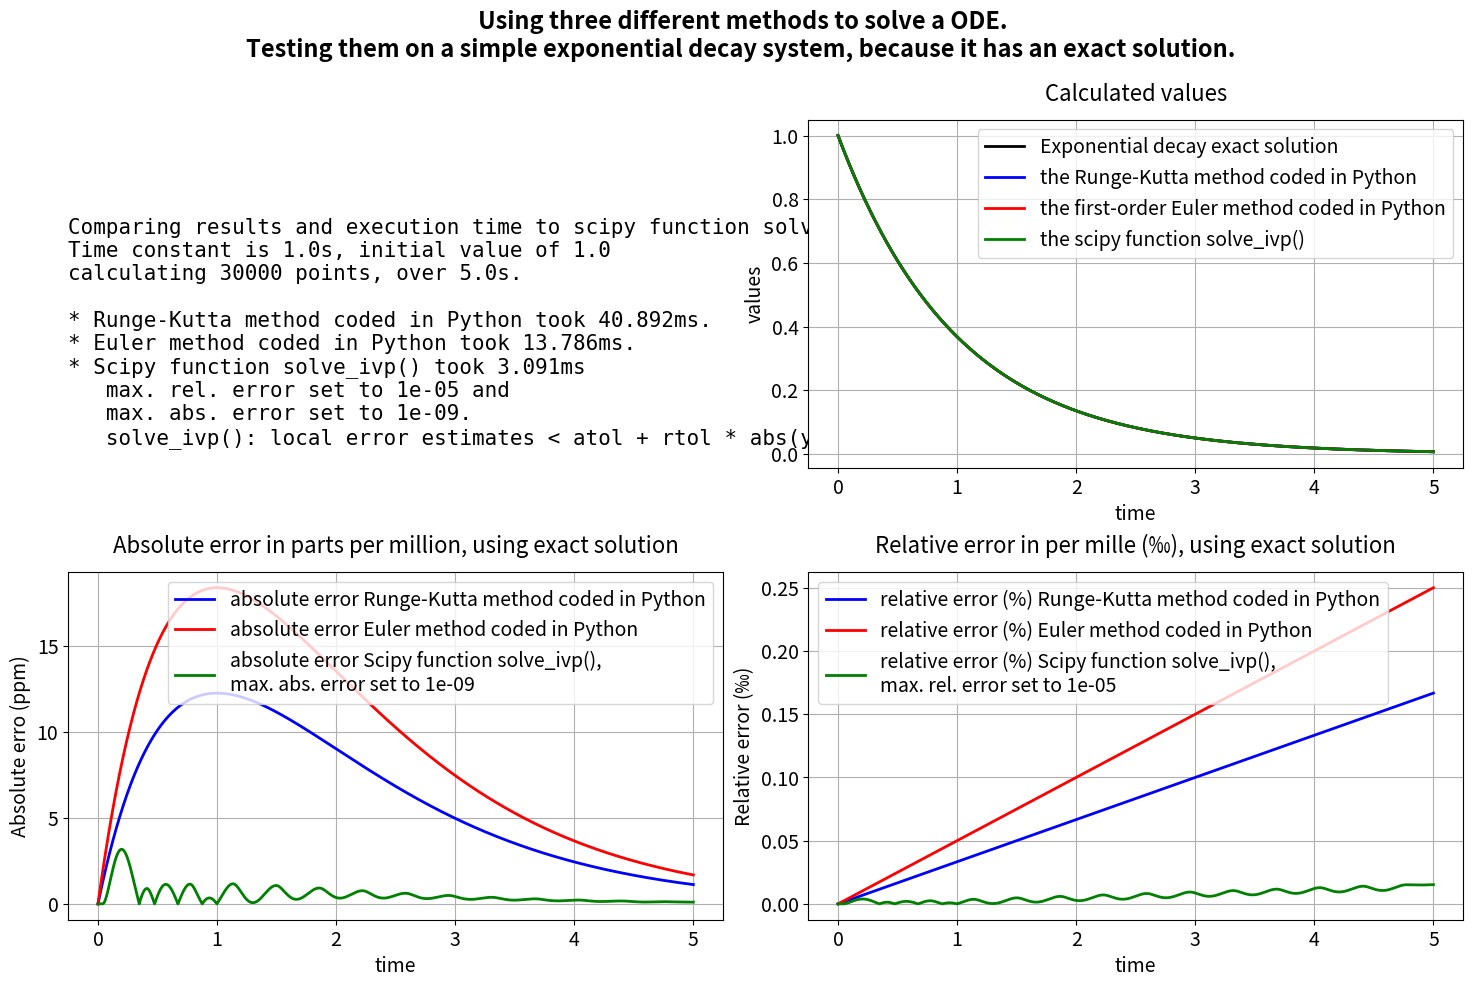

Generate this figure with matplotlib: (Note: this script raises an exception after producing the figure.)
#!/usr/bin/env python3
#
#  runge_kutta_python_code_exp_decay.py
#  
#  Copyright 2025 Nap0
#  
#  This program is free software; you can redistribute it and/or modify
#  it under the terms of the GNU General Public License as published by
#  the Free Software Foundation; either version 2 of the License, or
#  (at your option) any later version.
#  
#  This program is distributed in the hope that it will be useful,
#  but WITHOUT ANY WARRANTY; without even the implied warranty of
#  MERCHANTABILITY or FITNESS FOR A PARTICULAR PURPOSE.  See the
#  GNU General Public License for more details.
#  
#  You should have received a copy of the GNU General Public License
#  along with this program; if not, write to the Free Software
#  Foundation, Inc., 51 Franklin Street, Fifth Floor, Boston,
#  MA 02110-1301, USA.
#  
# After using the Python Scipy function solve_ivp() for the Lorenz System graph, wanted to learn more about these sort of functions I coded 2 simpler ones directly in Python and compared
# * First-order Euler method
# * Fourth-order Runge-Kutta method
# * Scipy function solve_ivp()
# Using a a simple exponential decay system because it has an
# exact solution: N(t) = Nₒ.exp(-λ.t)
# Comparing the results with the exact values and measuring the execution time using time.perf_counter()

import numpy as np
import matplotlib.pyplot as plt
# import the scipy function solve_ivp(), which can solve systems of ODEs
from scipy.integrate import solve_ivp
# import time module to measure duration of the methods
import time


# function which returns the value of dy / dt 
# of the exponential decay system
# it is supplied with values t, y and system parameters
# t is not used here as the system is time invariant
def dy_dt(t, y, lambda_constant):
    return(-lambda_constant * y)
    

# the exponential decay system has the advantage that
# it's solution can be directly calulated as a test
# of the Euler and Runge-Kutta method
def expo_decay(time, lambda_constant, value_at_zero):
    value = value_at_zero * np.exp(-lambda_constant * time)
    return(value)
    
    
# function which calculates the next y value according to the
# fourth - order Runge-Kutta method
# it is supplied with previous value yn, time step h and the function
# which returns the dy_dt and describes the system    
def runge_kutta(t, yn, h, fun_dy_dt, parameter):
    k1 = fun_dy_dt(t, yn, parameter)
    k2 = fun_dy_dt(t, yn + h * k1 / 2.0, parameter)
    k3 = fun_dy_dt(t, yn + h * k2 / 2.0, parameter)
    k4 = fun_dy_dt(t, yn + h * k3, parameter)
    yn_plus_1 = yn + h * (k1 + 2.0 * k2 + 2.0 * k3 + k4) / 6.0
    return(yn_plus_1)
    

# function which calculates the next y value according to the
# first - order Euler method
# it is supplied with previous value yn, time step h and the function
# which returns the dy_dt and describes the system    
def euler_method(t, yn, h, fun_dy_dt, parameter):
    yn_plus_1 = yn + h * fun_dy_dt(t, yn, parameter)
    return(yn_plus_1)
    
    
# function that returns the relative error in per mille, works with arrays
def relative_error_permille(reference_value, other_value):
    return( np.abs( 1E3 * (reference_value - other_value) / reference_value) )
 
 
# function that returns the absolute error in parts per million, works with arrays
def absolute_error_ppm(reference_value, other_value):
    return( np.abs( reference_value - other_value) * 1E6 )
    
    
# function calculates the execution time of a code block in ms, returns a string expression
def time_difference_ms_str(Tstart, Tstop):
    time_diff_ms = (Tstop - Tstart) * 1e3
    return(f"{time_diff_ms:.3f}ms")


title = \
"""Using three different methods to solve a ODE.
Testing them on a simple exponential decay system, because it has an exact solution. 
"""
    
info = \
"""
Comparing three methods to solve a ODE on a simple exponential decay system
because it has an exact solution. 

Exponential decay       

dN(t)/dt = -λ.N(t)             
N(t) = Nₒ.exp(-λ.t)      

First-order Euler method coded directly in Python.

Euler method 

dy(x)/dx = F(y(x))
yₙ₊₁ = yₙ + h.F(yₙ) 

Fourth-order Runge-Kutta method coded directly in Python.

Runge–Kutta method 

dy(x)/dx = F(y(x))
yₙ₊₁ = yₙ + 1/6.h.(k1 + 2.k2 + 2.k3 + k4)
k1 = F(yₙ)              k2 = F(yₙ + 1/2.h.k1)
k3 = F(yₙ + 1/2.h.k2)   k4 = F(yₙ + h.k3)
"""

# parameters    
time_interval = 5.0
number_of_steps = 30000
time_step = time_interval / number_of_steps
time_delay_constant_lambda = 1.0
initial_value = 1.0
max_relative_error_scipy = 1e-5
max_absolute_error_scipy = 1e-9

# prepare ndarray with time values
time_values = np.linspace(0, time_interval, number_of_steps)

# calculate directly the solution using array calculation of numpy
exp_decay_directly_calculated = expo_decay(time_values, time_delay_constant_lambda, initial_value)

# prepare ndarray for the Runge-Kutta method coded in Python
y_values_runge_kutta = np.empty(number_of_steps)

Tstart = time.perf_counter() 
y_values_runge_kutta[0] = initial_value
for index in range(1, number_of_steps):
    y_values_runge_kutta[index] = runge_kutta(time_values[index], y_values_runge_kutta[index - 1], time_step, dy_dt, time_delay_constant_lambda)
Tstop = time.perf_counter()
time_runge_kutta_ms = time_difference_ms_str(Tstart, Tstop)

    
# apply the Euler method coded in Python
y_values_euler = np.empty(number_of_steps)

Tstart = time.perf_counter() 
y_values_euler[0] = initial_value
for index in range(1, number_of_steps):
    y_values_euler[index] = euler_method(time_values[index], y_values_euler[index - 1], time_step, dy_dt, time_delay_constant_lambda)
Tstop = time.perf_counter()
time_euler_ms = time_difference_ms_str(Tstart, Tstop)


# apply the scipy function solve_ivp(), according to the specification it's purpose is to:
# "Solve an initial value problem for a system of ODEs."

Tstart = time.perf_counter()
result = solve_ivp(dy_dt, (0.0, time_interval), [initial_value], \
    t_eval = time_values, args = (time_delay_constant_lambda,), rtol = max_relative_error_scipy, atol = max_absolute_error_scipy )
Tstop = time.perf_counter()
time_scipy_ms = time_difference_ms_str(Tstart, Tstop)

# unpack the calculated value from object result
y_values_scipy = result.y[0]


print(title)
print("The first and last 5 values:")
print(f"{'time':>10}\t{'Euler':>10}\t{'Runge-Kutta':>10}\t{'solve_ivp()':>10}\t{'Exact':>10}")
for time, euler, runge, scipy, exact in zip(time_values[:5], y_values_euler[:5], y_values_runge_kutta[:5], y_values_scipy[:5], exp_decay_directly_calculated[:5]):
    print(f"{time:>10.6f}s\t{euler:>10.8f}\t{runge:>10.8f}\t{scipy:>10.8f}\t{exact:>10.8f}")
print("...")    
for time, euler, runge, scipy, exact in zip(time_values[-5:], y_values_euler[-5:], y_values_runge_kutta[-5:], y_values_scipy[-5:], exp_decay_directly_calculated[-5:]):
    print(f"{time:>10.6f}s\t{euler:>10.8f}\t{runge:>10.8f}\t{scipy:>10.8f}\t{exact:>10.8f}")

results = \
f"""
Comparing results and execution time to scipy function solve_ivp().
Time constant is {time_delay_constant_lambda}s, initial value of {initial_value}
calculating {number_of_steps} points, over {time_interval}s.

* Runge-Kutta method coded in Python took {time_runge_kutta_ms}.
* Euler method coded in Python took {time_euler_ms}.
* Scipy function solve_ivp() took {time_scipy_ms}
   max. rel. error set to {max_relative_error_scipy:.0e} and
   max. abs. error set to {max_absolute_error_scipy:.0e}.
   solve_ivp(): local error estimates < atol + rtol * abs(y)
"""
print(results)



# **** plots ******************************************** 
        
char_size = 14
lt = 2

# create new figure object
fig = plt.figure(figsize = (15, 10), num = "Runge-Kutta 1")

# overal title
plt.suptitle(title, fontweight = "bold", size = char_size + 3)

# add subplot for image
ax = fig.add_subplot(221)
ax.set_xlim(0,1)
ax.set_ylim(0,1)
ax.text(0 , 0, results, fontsize = char_size + 1, fontname = "monospace")
ax.axis('off')

# add subplot for y values
ax = fig.add_subplot(222)
ax.plot(time_values, exp_decay_directly_calculated, linewidth = lt, color = "black", label = "Exponential decay exact solution")
ax.plot(time_values, y_values_runge_kutta, linewidth = lt, color = "blue", label = "the Runge-Kutta method coded in Python")
ax.plot(time_values, y_values_euler, linewidth = lt, color = "red", label = "the first-order Euler method coded in Python")
ax.plot(time_values, y_values_scipy, linewidth = lt, color = "green", label = "the scipy function solve_ivp()")
ax.legend(fontsize = char_size)
ax.set_xlabel("time", fontsize = char_size)
ax.set_ylabel("values", fontsize = char_size)
ax.set_title("Calculated values", fontsize = char_size + 2, y = 1.03)
ax.tick_params(labelsize = char_size)
ax.grid(visible = True)


# add subplot for abs error values
ax = fig.add_subplot(223)
deviation_runge_kutta_y_values = absolute_error_ppm(exp_decay_directly_calculated, y_values_runge_kutta)
ax.plot(time_values, deviation_runge_kutta_y_values, linewidth = lt, color = "blue", label = "absolute error Runge-Kutta method coded in Python")
deviation_euler_y_values = absolute_error_ppm(exp_decay_directly_calculated, y_values_euler)
ax.plot(time_values, deviation_euler_y_values, linewidth = lt, color = "red", label = "absolute error Euler method coded in Python")
deviation_scipy_y_values = absolute_error_ppm(exp_decay_directly_calculated, y_values_scipy)
ax.plot(time_values, deviation_scipy_y_values, linewidth = lt, color = "green", label = f"absolute error Scipy function solve_ivp(),\nmax. abs. error set to {max_absolute_error_scipy:.0e}")
ax.legend(fontsize = char_size)
ax.set_xlabel("time", fontsize = char_size)
ax.set_ylabel("Absolute erro (ppm)", fontsize = char_size)
ax.set_title("Absolute error in parts per million, using exact solution", fontsize = char_size + 2, y = 1.03)
ax.tick_params(labelsize = char_size)
ax.grid(visible = True)


# add subplot for ‰ rel error values
ax = fig.add_subplot(224)
deviation_percent_runge_kutta_y_values = relative_error_permille(exp_decay_directly_calculated, y_values_runge_kutta)
ax.plot(time_values, deviation_percent_runge_kutta_y_values, linewidth = lt, color = "blue", label = "relative error (%) Runge-Kutta method coded in Python")
deviation_percent_euler_y_values = relative_error_permille(exp_decay_directly_calculated, y_values_euler)
ax.plot(time_values, deviation_percent_euler_y_values, linewidth = lt, color = "red", label = "relative error (%) Euler method coded in Python")
deviation_percent_scipy_y_values = relative_error_permille(exp_decay_directly_calculated, y_values_scipy)
ax.plot(time_values, deviation_percent_scipy_y_values, linewidth = lt, color = "green", label = f"relative error (%) Scipy function solve_ivp(),\nmax. rel. error set to {max_relative_error_scipy:.0e}")
ax.legend(fontsize = char_size)
ax.set_xlabel("time", fontsize = char_size)
ax.set_ylabel("Relative error (‰)", fontsize = char_size)
ax.set_title("Relative error in per mille (‰), using exact solution", fontsize = char_size + 2, y = 1.03)
ax.tick_params(labelsize = char_size)
ax.grid(visible = True)

# define space between subplots
plt.subplots_adjust(wspace = 0.13, hspace = 0.3, left = 0.05, right = 0.98, bottom = 0.07, top = 0.87)

# start with plot window maximized, this works at least in linux..
mng = plt.get_current_fig_manager()
mng.resize(*mng.window.maxsize())

plt.show()    




